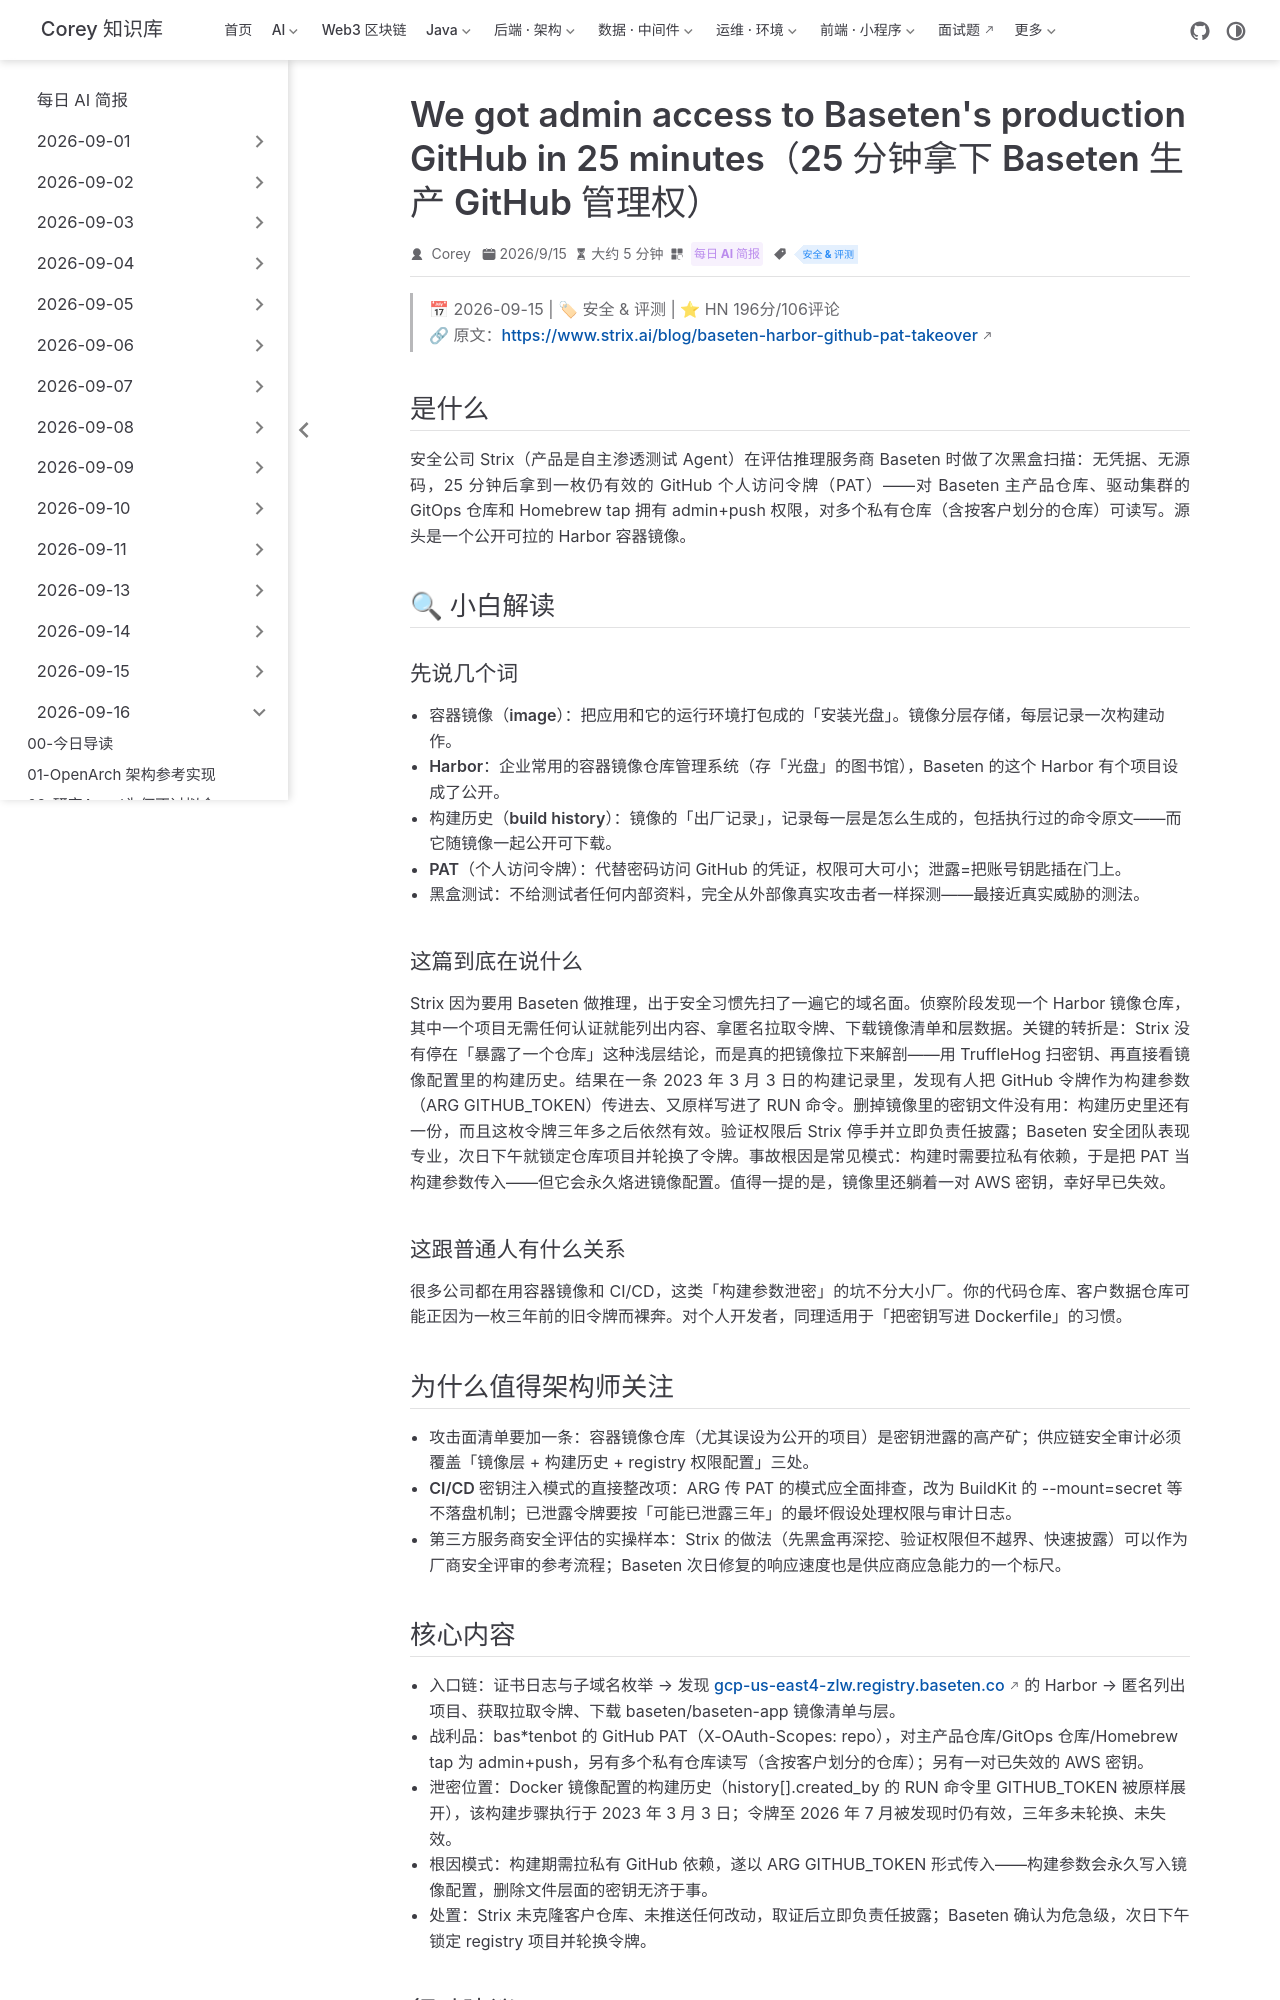

repository: code-corey/code-corey.github.io · page: News/2026-09-16/09-baseten-github-pat-takeover.html · generator: jekyll

---
title: "We got admin access to Baseten's production GitHub in 25 minutes（25 分钟拿下 Baseten 生产 GitHub 管理权）"
shortTitle: "Baseten供应链漏洞复盘"
sidebarGroup: "2026-09-16"
order: 9
date: 2026-09-15
category:
  - "每日 AI 简报"
tag:
  - "安全 & 评测"
description: "安全公司 Strix 黑盒扫描推理厂商 Baseten，25 分钟从公开 Harbor 容器镜像的构建历史里挖出仍有效的 GitHub PAT：repo 权限、admin+push 主产品与 GitOps 仓库。教科书级供应链复盘。HN 196分/106评论。"
---

# We got admin access to Baseten's production GitHub in 25 minutes（25 分钟拿下 Baseten 生产 GitHub 管理权）

> 📅 2026-09-15 | 🏷 安全 & 评测 | ⭐ HN 196分/106评论
> 🔗 原文：https://www.strix.ai/blog/baseten-harbor-github-pat-takeover

## 是什么

安全公司 Strix（产品是自主渗透测试 Agent）在评估推理服务商 Baseten 时做了次黑盒扫描：无凭据、无源码，25 分钟后拿到一枚仍有效的 GitHub 个人访问令牌（PAT）——对 Baseten 主产品仓库、驱动集群的 GitOps 仓库和 Homebrew tap 拥有 admin+push 权限，对多个私有仓库（含按客户划分的仓库）可读写。源头是一个公开可拉的 Harbor 容器镜像。

## 🔍 小白解读

### 先说几个词

- **容器镜像（image）**：把应用和它的运行环境打包成的「安装光盘」。镜像分层存储，每层记录一次构建动作。
- **Harbor**：企业常用的容器镜像仓库管理系统（存「光盘」的图书馆），Baseten 的这个 Harbor 有个项目设成了公开。
- **构建历史（build history）**：镜像的「出厂记录」，记录每一层是怎么生成的，包括执行过的命令原文——而它随镜像一起公开可下载。
- **PAT（个人访问令牌）**：代替密码访问 GitHub 的凭证，权限可大可小；泄露=把账号钥匙插在门上。
- **黑盒测试**：不给测试者任何内部资料，完全从外部像真实攻击者一样探测——最接近真实威胁的测法。

### 这篇到底在说什么

Strix 因为要用 Baseten 做推理，出于安全习惯先扫了一遍它的域名面。侦察阶段发现一个 Harbor 镜像仓库，其中一个项目无需任何认证就能列出内容、拿匿名拉取令牌、下载镜像清单和层数据。关键的转折是：Strix 没有停在「暴露了一个仓库」这种浅层结论，而是真的把镜像拉下来解剖——用 TruffleHog 扫密钥、再直接看镜像配置里的构建历史。结果在一条 2023 年 3 月 3 日的构建记录里，发现有人把 GitHub 令牌作为构建参数（ARG GITHUB_TOKEN）传进去、又原样写进了 RUN 命令。删掉镜像里的密钥文件没有用：构建历史里还有一份，而且这枚令牌三年多之后依然有效。验证权限后 Strix 停手并立即负责任披露；Baseten 安全团队表现专业，次日下午就锁定仓库项目并轮换了令牌。事故根因是常见模式：构建时需要拉私有依赖，于是把 PAT 当构建参数传入——但它会永久烙进镜像配置。值得一提的是，镜像里还躺着一对 AWS 密钥，幸好早已失效。

### 这跟普通人有什么关系

很多公司都在用容器镜像和 CI/CD，这类「构建参数泄密」的坑不分大小厂。你的代码仓库、客户数据仓库可能正因为一枚三年前的旧令牌而裸奔。对个人开发者，同理适用于「把密钥写进 Dockerfile」的习惯。

## 为什么值得架构师关注

- **攻击面清单要加一条**：容器镜像仓库（尤其误设为公开的项目）是密钥泄露的高产矿；供应链安全审计必须覆盖「镜像层 + 构建历史 + registry 权限配置」三处。
- **CI/CD 密钥注入模式的直接整改项**：ARG 传 PAT 的模式应全面排查，改为 BuildKit 的 --mount=secret 等不落盘机制；已泄露令牌要按「可能已泄露三年」的最坏假设处理权限与审计日志。
- **第三方服务商安全评估的实操样本**：Strix 的做法（先黑盒再深挖、验证权限但不越界、快速披露）可以作为厂商安全评审的参考流程；Baseten 次日修复的响应速度也是供应商应急能力的一个标尺。
